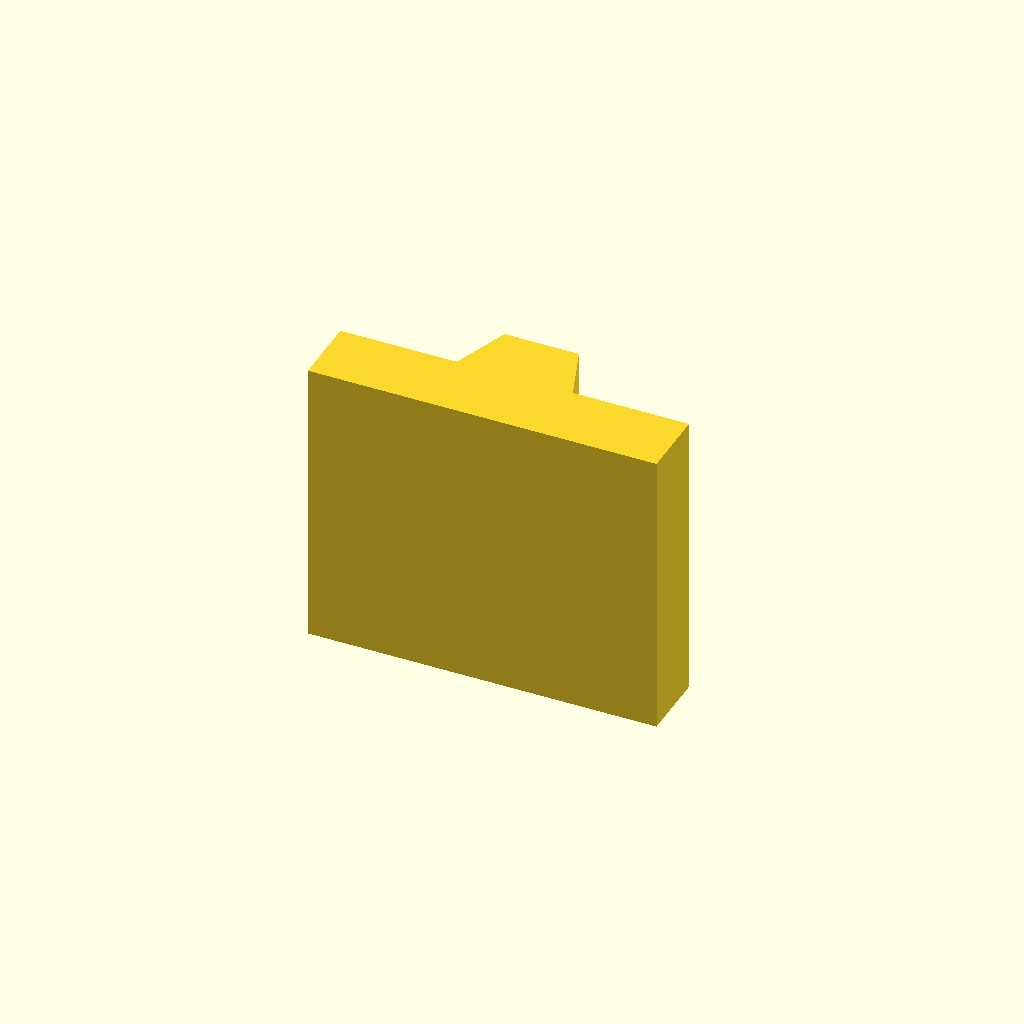
Cell 1: the model at its default parameters.
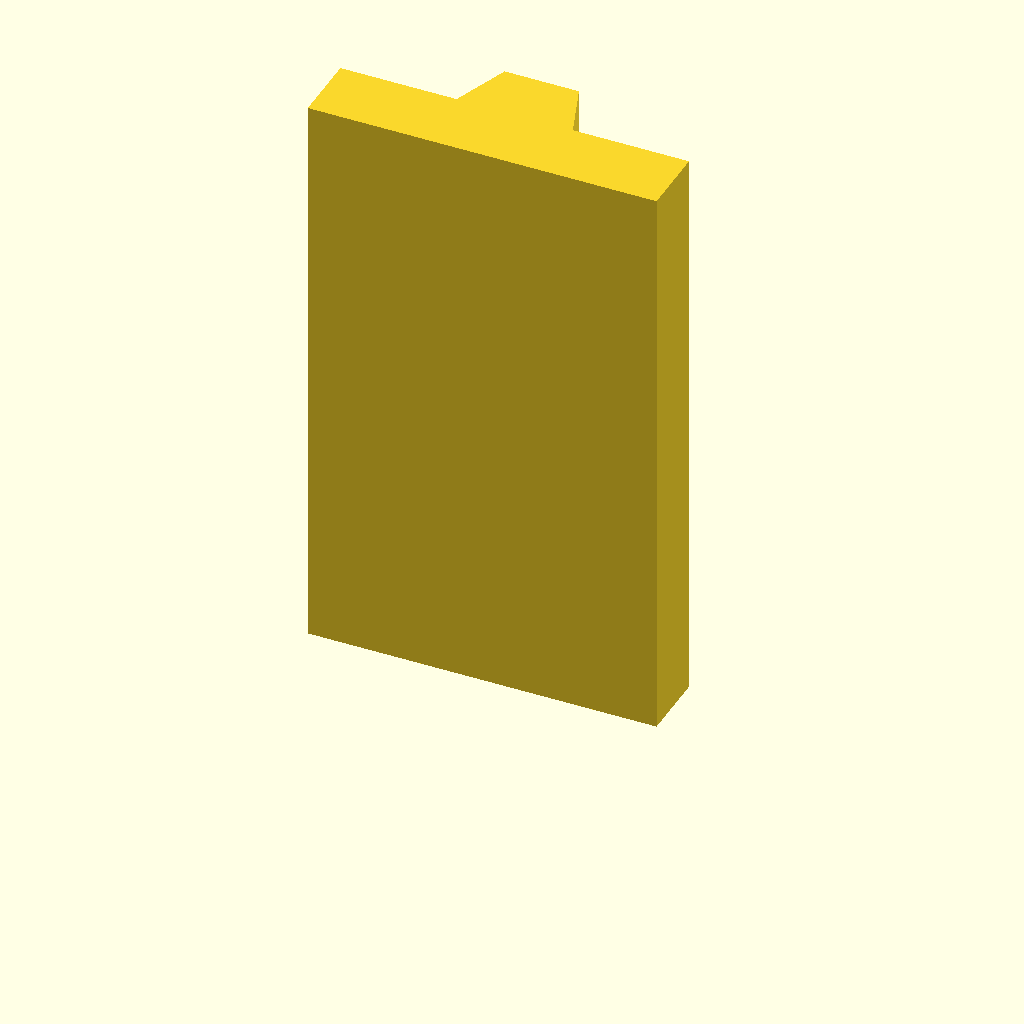
Cell 2: the same model with plate_t = 100.
All cells are drawn from one camera (rotation 55°, 0°, 25°, orthographic, colour scheme Cornfield), so only the parameter changes between them.
The OpenSCAD source (optional_data/data/sketch2/vguides/part_0163.scad):
$fn = 32;

// ----------------------------------------------------------------------
// V guide rail: dovetail, 60 mm wide
// ----------------------------------------------------------------------

// --- parameters (mm) ---
rail_w = 60;              // rail width, X
base_t = 12;              // base plate thickness
v_depth = 10;             // V feature depth / height
v_half_w = 10;            // half width of the V at the base face
plate_t = 50;             // rail length, Z (the extrusion height)
top_half_w = 6.4;         // half width at the dovetail top

dovetail_base = 2 * v_half_w;  // dovetail width at the base
dovetail_top = 2 * top_half_w;  // dovetail width at the top

profile = [[0, 0], [60, 0], [60, 12], [40, 12], [36.4, 22], [23.6, 22], [20, 12], [0, 12]];  // primary outline, 8 points, counter clockwise

// --- the one profile operation ---
linear_extrude(height = plate_t) polygon(points = profile);
Customizer parameters (derived from the source; name, type, default, range or options):
rail_w: number, default 60
base_t: number, default 12
v_depth: number, default 10
v_half_w: number, default 10
plate_t: number, default 50
top_half_w: number, default 6.4
